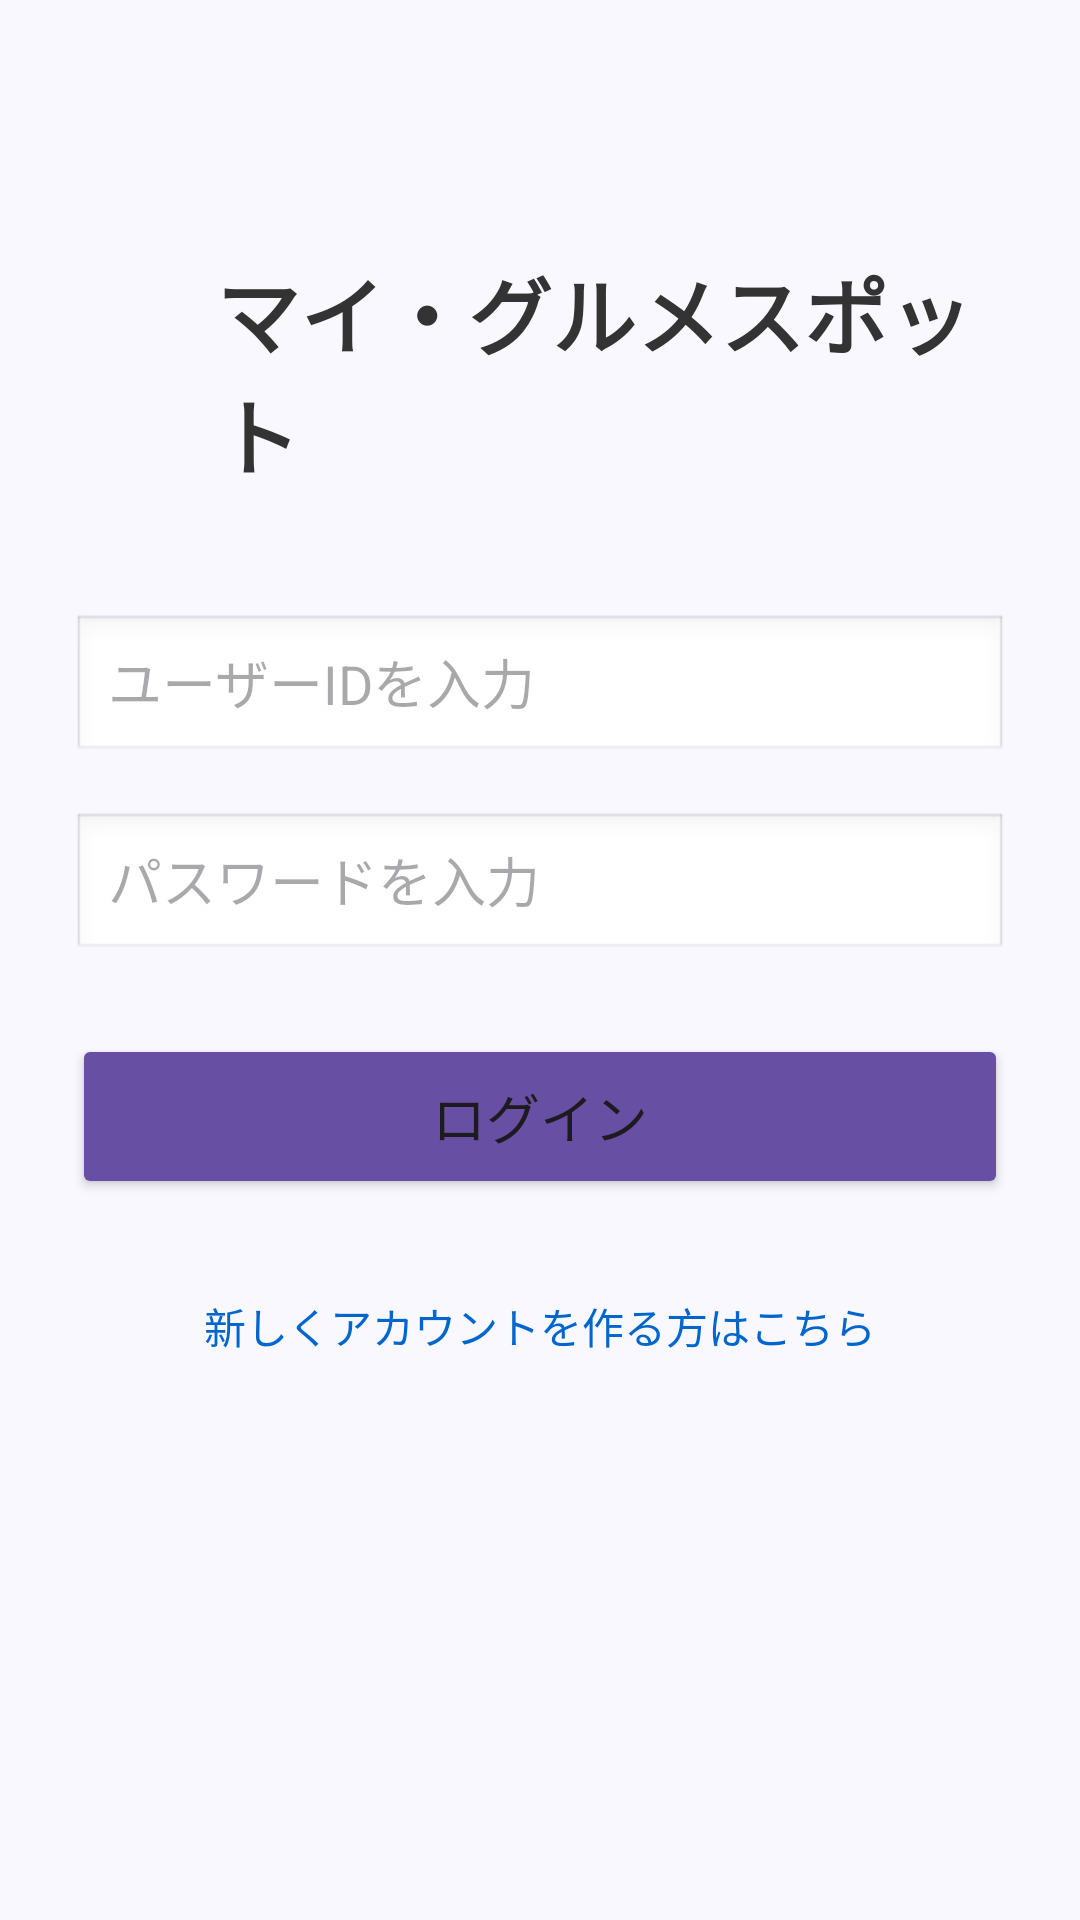

The Android layout XML behind this screen, and the referenced resources:
<!-- AndroidManifest.xml: application theme Theme.MyGourmetSpot -->
<!-- res/layout/activity_login.xml -->
<?xml version="1.0" encoding="utf-8"?>
<LinearLayout xmlns:android="http://schemas.android.com/apk/res/android"
    android:layout_width="match_parent"
    android:layout_height="match_parent"
    android:orientation="vertical"
    android:padding="24dp"
    android:gravity="center_horizontal"
    android:background="#FAF8FF">

    <LinearLayout
        android:layout_width="wrap_content"
        android:layout_height="wrap_content"
        android:orientation="horizontal"
        android:gravity="center_vertical"
        android:layout_marginTop="60dp"
        android:layout_marginBottom="40dp">

        <ImageView
            android:layout_width="40dp"
            android:layout_height="40dp"
            android:src="@drawable/outline_add_location_24"
            android:layout_marginEnd="8dp" />

        <TextView
            android:id="@+id/textLoginTitle"
            android:layout_width="wrap_content"
            android:layout_height="wrap_content"
            android:text="マイ・グルメスポット"
            android:textSize="28sp"
            android:textStyle="bold"
            android:textColor="#333333" />
    </LinearLayout>

    <EditText
        android:id="@+id/editUserId"
        android:layout_width="match_parent"
        android:layout_height="50dp"
        android:layout_marginBottom="16dp"
        android:hint="ユーザーIDを入力"
        android:inputType="textEmailAddress"
        android:paddingLeft="12dp"
        android:background="@android:drawable/edit_text" />

    <EditText
        android:id="@+id/editPassword"
        android:layout_width="match_parent"
        android:layout_height="50dp"
        android:layout_marginBottom="24dp"
        android:hint="パスワードを入力"
        android:inputType="textPassword"
        android:paddingLeft="12dp"
        android:background="@android:drawable/edit_text" />

    <Button
        android:id="@+id/buttonLogin"
        android:layout_width="match_parent"
        android:layout_height="55dp"
        android:layout_marginBottom="24dp"
        android:text="ログイン"
        android:textSize="18sp"
        android:backgroundTint="#6750A4" />

    <TextView
        android:id="@+id/textToRegister"
        android:layout_width="wrap_content"
        android:layout_height="wrap_content"
        android:text="新しくアカウントを作る方はこちら"
        android:textColor="#0066CC"
        android:textSize="14sp"
        android:padding="8dp" />

</LinearLayout>
<!-- resources referenced by this layout -->
<resources>
  <style name="Theme.MyGourmetSpot" parent="Base.Theme.MyGourmetSpot" />
  <style name="Base.Theme.MyGourmetSpot" parent="Theme.Material3.DayNight.NoActionBar">
          
          
      </style>
</resources>
